pico-8 play session: no input (idle)

[t = 1 s] idle ~1s (no d-pad/buttons)
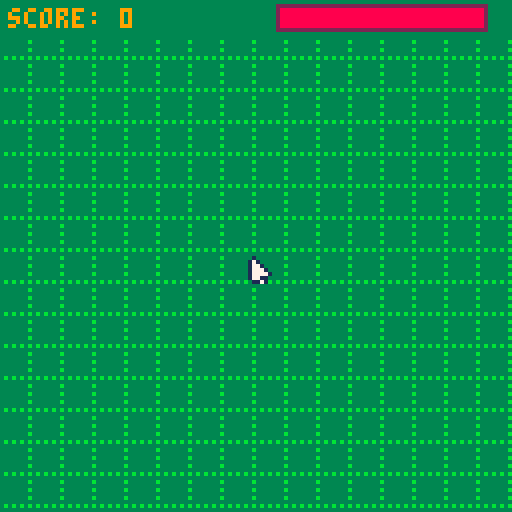
[t = 6 s] idle ~6s (no d-pad/buttons)
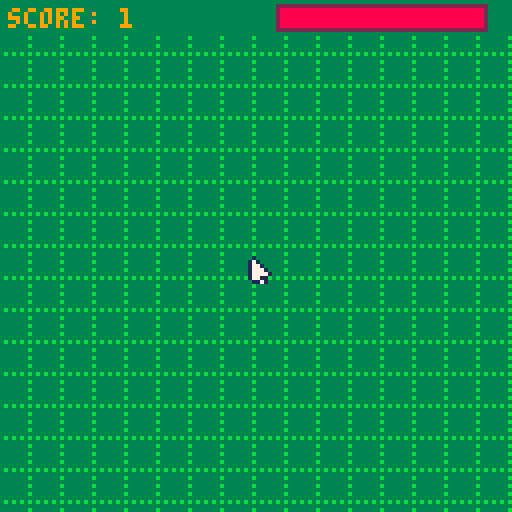
[t = 8 s] idle ~8s (no d-pad/buttons)
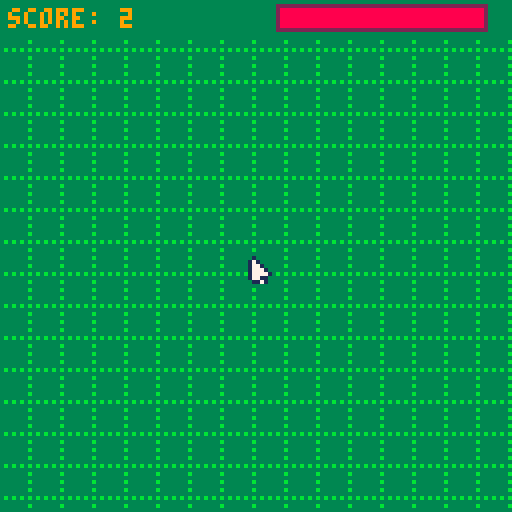

pico-8 cartridge
version 16
__lua__

lastb=0
function mouse()
	x=stat(32)
	y=stat(33)
	b=stat(34)
	bp=band(bxor(lastb,b),b) -- btnp
	lastb=b
	return x,y,b,bp
end


-->8
-- constants
row_width=16
s_0=32
s_unr=17
s_flag=18
s_mine=4
v0=0.02
vacc=0.002
highest_score=0

sfx_explosion=1
sfx_click=2
sfx_restart=3
sfx_reveal=4
sfx_speed=5
sfx_flag=6

-- game state
rows={}
explosion=nil
vel=v0
dy=0
life=100
score=0
t=0

function create_blank_row()
	row={}
	for i=1,row_width do
		add(row,{s=s_unr,v=s_0})
	end
	return row
end

function create_row(bombs)
	bombs=bombs or 1
	row=create_blank_row()
	for b=1,bombs do
		bi=flr(rnd(row_width))+1
		row[bi]={s=s_unr,v=s_mine}
	end
	return row
end

function has_mine(x,y)
	if (x<1 or x>row_width) return 0
	if (y<1 or y>#rows) return 0
	return (rows[y][x].v==s_mine) and 1 or 0
end

function count_mines(x,y)
		return has_mine(x-1,y-1) +
			has_mine(x-1,y) +
			has_mine(x-1,y+1) +
			has_mine(x,y-1) +
			has_mine(x,y+1) +
			has_mine(x+1,y-1) +
			has_mine(x+1,y) +
			has_mine(x+1,y+1)
end

function update_row_count(y)
	for x=1,row_width do
		if rows[y][x].v != s_mine then
			rows[y][x].v=s_0+count_mines(x,y)
			if rows[y][x].s != s_unr then
				v=rows[y][x].v
				rows[y][x].s=v
				mset(x-1,y-1,v)
			end
		end
	end
end

function update_all_map()
	for y=1,#rows do
		row=rows[y]
		for x=1,row_width do
			mset(x-1,y-1,row[x].s)
		end
	end
end

function score_for_row(r)
	for i=1,#r do
		c=r[i]
		if c.s==s_unr then
			if c.v!=s_mine then
				life-=1
			end
		elseif c.s==c_flag then
			if c.v==s_mine then
				score+=10
			else
				life-=1
				score-=10
			end
		end
	end
end

function rotate_row(r)
	-- rotate
	-- check life for deleted row
	score_for_row(rows[1])
	nrows={} -- delete rows[1]
	for y=2,#rows do
		add(nrows,rows[y])
	end
	rows=nrows
	add(rows,r)
	-- update last two rows
	for y=#rows-5,#rows do
		update_row_count(y)
	end
	-- update map
	for y=1,#rows do
		row=rows[y]
		for x=1,#row do
			mset(x-1,y-1,row[x].s)
		end
	end
end

function reveal(x,y)
	if (x<1 or x>row_width) return s_unr
	if (y<1 or y>#rows) return s_unr
	if rows[y][x].s == s_unr then
		rows[y][x].s=rows[y][x].v
		if rows[y][x].v == s_0 then
			reveal(x-1,y-1)
			reveal(x-1,y)
			reveal(x-1,y+1)
			reveal(x,y-1)
			reveal(x,y+1)
			reveal(x+1,y-1)
			reveal(x+1,y)
			reveal(x+1,y+1)
		end
		sfx(sfx_reveal,0)
	end
	mset(x-1,y-1,rows[y][x].s)
	return rows[y][x].s
end

function init_game_session()
	vel=v0
	dy=0
	rows={}
	score=0
	life=100
	explosion=nil
	t=0
	for y=1,10 do
		add(rows,create_blank_row())
	end
	for y=1,9 do
		add(rows,create_row(1))
	end
	for y=1,#rows do
		update_row_count(y)
	end
	update_all_map()
end

function _init()
	poke(0x5f2d, 1)
	cartdata("mine_runner")
	highest_score=dget(0)
	init_game_session()
	_update=update_game_loop
end

function map_to_grid(mx,my)
	x=flr((mx+1)/8)+1
	y=flr((my-dy)/8)+1
	x=mid(1,x,row_width)
	y=mid(1,y,#rows)
	return x,y
end

mx,my,mb=0,0,0
function update_game_loop()
	-- check for game over
	if life<=0 then
		sfx(sfx_explosion)
		_update=update_game_over
		return
	end

	-- time
	t+=1/30 -- in secs
	if t > 60 then -- every minute
		vel+=vacc
		t=0
	end
	-- read mouse
	mx,my,mb,mbp=mouse()
	-- left click: reveal
	if (band(mbp,1)==1) then
		sfx(sfx_click,2)
		x,y=map_to_grid(mx,my)
		if reveal(x,y)==s_mine then
			life-=100
		end
	end
	-- right click: set/unset flag
	if (band(mbp,2)==2) then
		sfx(sfx_flag,2)
		x,y=map_to_grid(mx,my)
		if rows[y][x].s == s_unr then
			rows[y][x].s=s_flag
			mset(x-1,y-1,s_flag)
		elseif rows[y][x].s == s_flag then
			rows[y][x].s=s_unr
			mset(x-1,y-1,s_unr)
		end
	end
	-- middle button: speed
	if (band(mb,4)==4) then
		dy-=0.5
		score+=0.5*2 -- double score when you speed
		if (band(mbp,4)==4) sfx(sfx_speed,1)
	else
		dy-=vel
		score+=vel
		sfx(-1,1)
	end
	if dy < -8 then
		complexity=flr(rnd(3))+1
		r=create_row(complexity)
		rotate_row(r)
		dy+=8
	end
	life=max(life,0)
end

restart=false
new_high_score=false
function update_game_over()
	mx,my,_,bp=mouse()
	-- explosion
	if explosion==nil then
		restart=false
 	explosion={x=mx,y=my,
	 	t=0.001,v=0.025}
	 if score > highest_score then
		 highest_score=score
		 dset(0,score)
		 new_high_score=true
		end
	end
 if explosion.t>0 and explosion.t<1 then -- animating
		explosion.t+=explosion.v
		explosion.t=mid(0,explosion.t,1)
	elseif not restart then
		if (band(bp,1)!=1) return
		init_game_session() -- nils explosion
		new_high_score=false
 	explosion={x=mx,y=my,
	 	t=0.999,v=-0.03}
		restart=true
		sfx(sfx_restart)
	elseif restart then
		explosion=nil
		restart=false
		_update=update_game_loop
	end
end

-->8

function _draw()
	cls()
	map(0,0,0,dy,16,#rows)
	x,y=map_to_grid(mx,my)
	rectfill(0,0,128,8,3)
	rectfill(69,1,121,7,2)
	rectfill(70,2,70+life/2,6,8)
	
	-- draw explosion
	e=explosion
	if e!=nil then
		r=e.t*e.t
		circfill(e.x,e.y,r*208,9)
		circfill(e.x,e.y,r*180,8)
		if e.t>=0.5 then -- almost finish animation
			print("game over",46,60,9)
			if e.t>=1 then
				print("click to restart",34,74,9)
			end
			if new_high_score then
				print("you've got a new high score!",10,86,7)
			else
				print("current high score: "..tostr(flr(highest_score)),13,86,9)
			end
		end
	end
	print("score: "..tostr(flr(score)),2,2,9)
	spr(1,mx-2,my) -- mouse
end
__gfx__
00000000010000000000000000000000bbbbbbbb0000000000000000000000000000000000000000000000000000000000000000000000000000000000000000
00000000171000000000000000000000b5b55b530000000000000000000000000000000000000000000000000000000000000000000000000000000000000000
00700700177100000000000000000000bb5555bb0000000000000000000000000000000000000000000000000000000000000000000000000000000000000000
00077000177710000000000000000000b55a85530000000000000000000000000000000000000000000000000000000000000000000000000000000000000000
00077000177771000000000000000000b558a55b0000000000000000000000000000000000000000000000000000000000000000000000000000000000000000
00700700177110000000000000000000bb5555b30000000000000000000000000000000000000000000000000000000000000000000000000000000000000000
00000000011710000000000000000000b5b55b5b0000000000000000000000000000000000000000000000000000000000000000000000000000000000000000
00000000000000000000000000000000b3b3b3b30000000000000000000000000000000000000000000000000000000000000000000000000000000000000000
bbbbbbbb333333335833333300000000000000000000000000000000000000000000000000000000000000000000000000000000000000000000000000000000
bbbbbbb33333333b5888833b00000000000000000000000000000000000000000000000000000000000000000000000000000000000000000000000000000000
bbbbbbbb333333333588888800000000000000000000000000000000000000000000000000000000000000000000000000000000000000000000000000000000
bbbbbbb33333333b3588888b00000000000000000000000000000000000000000000000000000000000000000000000000000000000000000000000000000000
bbbbbbbb333333333588833300000000000000000000000000000000000000000000000000000000000000000000000000000000000000000000000000000000
bbbbbbb33333333b3353333b00000000000000000000000000000000000000000000000000000000000000000000000000000000000000000000000000000000
bbbbbbbb333333333353333300000000000000000000000000000000000000000000000000000000000000000000000000000000000000000000000000000000
b3b3b3b33b3b3b3b3b5b3b3b00000000000000000000000000000000000000000000000000000000000000000000000000000000000000000000000000000000
bbbbbbbbbbbbbbbbbbbbbbbbbbbbbbbbbbbbbbbbbbbbbbbbbbbbbbbbbbbbbbbbbbbbbbbb00000000000000000000000000000000000000000000000000000000
bbbbbbb3bbeebbb3bbcccbb3bb111bb3bb8b8bb3bb999bb3bb222bb3bb444bb3bb000bb300000000000000000000000000000000000000000000000000000000
bbbbbbbbbbbebbbbbbbbcbbbbbbb1bbbbb8b8bbbbb9bbbbbbb2bbbbbbbbb4bbbbb0b0bbb00000000000000000000000000000000000000000000000000000000
bbbbbbb3bbbebbb3bbcccbb3bbb11bb3bb888bb3bb999bb3bb222bb3bbbb4bb3bb000bb300000000000000000000000000000000000000000000000000000000
bbbbbbbbbbbebbbbbbcbbbbbbbbb1bbbbbbb8bbbbbbb9bbbbb2b2bbbbbbb4bbbbb0b0bbb00000000000000000000000000000000000000000000000000000000
bbbbbbb3bbeeebb3bbcccbb3bb111bb3bbbb8bb3bb999bb3bb222bb3bbbb4bb3bb000bb300000000000000000000000000000000000000000000000000000000
bbbbbbbbbbbbbbbbbbbbbbbbbbbbbbbbbbbbbbbbbbbbbbbbbbbbbbbbbbbbbbbbbbbbbbbb00000000000000000000000000000000000000000000000000000000
b3b3b3b3b3b3b3b3b3b3b3b3b3b3b3b3b3b3b3b3b3b3b3b3b3b3b3b3b3b3b3b3b3b3b3b300000000000000000000000000000000000000000000000000000000
__map__
1111111111111111111111111111111100000000000000000000000000000000000000000000000000000000000000000000000000000000000000000000000000000000000000000000000000000000000000000000000000000000000000000000000000000000000000000000000000000000000000000000000000000000
1111111111111111111111111111111100000000000000000000000000000000000000000000000000000000000000000000000000000000000000000000000000000000000000000000000000000000000000000000000000000000000000000000000000000000000000000000000000000000000000000000000000000000
1111111111111111111111111111111100000000000000000000000000000000000000000000000000000000000000000000000000000000000000000000000000000000000000000000000000000000000000000000000000000000000000000000000000000000000000000000000000000000000000000000000000000000
1111111111111111111111111111111100000000000000000000000000000000000000000000000000000000000000000000000000000000000000000000000000000000000000000000000000000000000000000000000000000000000000000000000000000000000000000000000000000000000000000000000000000000
1111111111111111111111111111111100000000000000000000000000000000000000000000000000000000000000000000000000000000000000000000000000000000000000000000000000000000000000000000000000000000000000000000000000000000000000000000000000000000000000000000000000000000
1111111111111111111111111111111100000000000000000000000000000000000000000000000000000000000000000000000000000000000000000000000000000000000000000000000000000000000000000000000000000000000000000000000000000000000000000000000000000000000000000000000000000000
1111111111111111111111111111111100000000000000000000000000000000000000000000000000000000000000000000000000000000000000000000000000000000000000000000000000000000000000000000000000000000000000000000000000000000000000000000000000000000000000000000000000000000
1111111111111111111111111111111100000000000000000000000000000000000000000000000000000000000000000000000000000000000000000000000000000000000000000000000000000000000000000000000000000000000000000000000000000000000000000000000000000000000000000000000000000000
1111111111111111111111111111111100000000000000000000000000000000000000000000000000000000000000000000000000000000000000000000000000000000000000000000000000000000000000000000000000000000000000000000000000000000000000000000000000000000000000000000000000000000
1111111111111111111111111111111100000000000000000000000000000000000000000000000000000000000000000000000000000000000000000000000000000000000000000000000000000000000000000000000000000000000000000000000000000000000000000000000000000000000000000000000000000000
1111111111111111111111111111111100000000000000000000000000000000000000000000000000000000000000000000000000000000000000000000000000000000000000000000000000000000000000000000000000000000000000000000000000000000000000000000000000000000000000000000000000000000
1111111111111111111111111111111111110000000000000000000000000000000000000000000000000000000000000000000000000000000000000000000000000000000000000000000000000000000000000000000000000000000000000000000000000000000000000000000000000000000000000000000000000000
1111111111111111111111111111111111110000000000000000000000000000000000000000000000000000000000000000000000000000000000000000000000000000000000000000000000000000000000000000000000000000000000000000000000000000000000000000000000000000000000000000000000000000
1111111111111111111111111111111111110000000000000000000000000000000000000000000000000000000000000000000000000000000000000000000000000000000000000000000000000000000000000000000000000000000000000000000000000000000000000000000000000000000000000000000000000000
1111111111111111111111111111111111110000000000000000000000000000000000000000000000000000000000000000000000000000000000000000000000000000000000000000000000000000000000000000000000000000000000000000000000000000000000000000000000000000000000000000000000000000
1111111111111111111111111111111111110000000000000000000000000000000000000000000000000000000000000000000000000000000000000000000000000000000000000000000000000000000000000000000000000000000000000000000000000000000000000000000000000000000000000000000000000000
1111111111111111111111111111111111110000000000000000000000000000000000000000000000000000000000000000000000000000000000000000000000000000000000000000000000000000000000000000000000000000000000000000000000000000000000000000000000000000000000000000000000000000
1111111111111111111111111111111111110000000000000000000000000000000000000000000000000000000000000000000000000000000000000000000000000000000000000000000000000000000000000000000000000000000000000000000000000000000000000000000000000000000000000000000000000000
1111111111111111111111111111111111110000000000000000000000000000000000000000000000000000000000000000000000000000000000000000000000000000000000000000000000000000000000000000000000000000000000000000000000000000000000000000000000000000000000000000000000000000
1111111111111111111111111111111111110000000000000000000000000000000000000000000000000000000000000000000000000000000000000000000000000000000000000000000000000000000000000000000000000000000000000000000000000000000000000000000000000000000000000000000000000000
1111111111111111111111111111111100000000000000000000000000000000000000000000000000000000000000000000000000000000000000000000000000000000000000000000000000000000000000000000000000000000000000000000000000000000000000000000000000000000000000000000000000000000
1111111111111111111111111111111100000000000000000000000000000000000000000000000000000000000000000000000000000000000000000000000000000000000000000000000000000000000000000000000000000000000000000000000000000000000000000000000000000000000000000000000000000000
1111111111111111111111111111111100000000000000000000000000000000000000000000000000000000000000000000000000000000000000000000000000000000000000000000000000000000000000000000000000000000000000000000000000000000000000000000000000000000000000000000000000000000
1111111111111111111111111111111100000000000000000000000000000000000000000000000000000000000000000000000000000000000000000000000000000000000000000000000000000000000000000000000000000000000000000000000000000000000000000000000000000000000000000000000000000000
